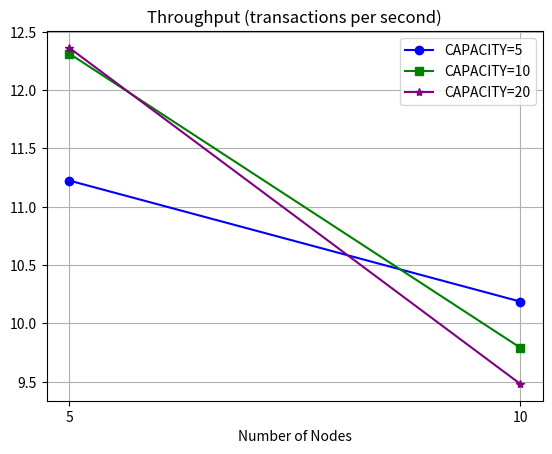

Generate this figure with matplotlib: (Note: this script raises an exception after producing the figure.)
import matplotlib.pyplot as plt
import numpy as np

import re

def to_snake_case(text):
    # Remove the text inside parentheses
    text_no_parentheses = re.sub(r'\(.*\)', '', text).strip()
    # Convert the remaining text to snake case
    snake_case_text = re.sub(r'\s+', '_', text_no_parentheses).lower()
    return snake_case_text

def draw_plots(v1, v1b, v2, v2b, v3, v3b, xlabel, title):
    nodes = np.array([5, 10])
    configurations = ['CAPACITY=5', 'CAPACITY=10', 'CAPACITY=20']
    
    
    data = {}
    data[configurations[0]] = np.array([v1, v1b])
    data[configurations[1]] = np.array([v2, v2b])
    data[configurations[2]] = np.array([v3, v3b])


    # Create a new plot
    fig, ax = plt.subplots()

    # Plot each set of data with a different color/marker
    colors = ['blue', 'green', 'purple']
    markers = ['o', 's', '*']

    for i, config in enumerate(configurations):
        ax.plot(nodes, data[config], label=f'{config}', color=colors[i], marker=markers[i])

    # Set the x-axis and y-axis labels
    ax.set_xlabel(xlabel)
    #ax.set_ylabel('Throughput (transactions per second)')

    # Set the title of the graph
    ax.set_title(title)

    # Set x-axis to only show 5 and 10
    ax.set_xticks([5, 10])

    # Display the legend
    ax.legend()

    # Display grid
    plt.grid(True)

    # Save the plot
    plt.savefig(f'./graphs/{to_snake_case(title)}.png')



# Plot for throughput
v1 = np.mean([9.331358, 15.375154, 9.378872, 13.259394, 8.774589])
v2 = np.mean([10.391538, 17.164397, 9.729683, 14.340055, 9.930661])
v3 = np.mean([10.529440, 18.788317, 9.428368, 13.337049, 9.718499])

v1b = np.mean([10.625859, 18.565225, 8.952322, 12.168245, 9.236935, 9.213880, 8.383090, 8.559336, 9.066058, 7.106778])
v2b = np.mean([9.517590, 17.766291, 8.801946, 12.542743, 9.313786, 8.492372, 7.572207, 8.341033, 8.368959, 7.209342])
v3b = np.mean([10.259409, 16.378631, 8.285317, 11.578684, 8.775040, 8.333500, 7.968240, 8.245580, 8.034943, 6.964961])

draw_plots(v1, v1b, v2, v2b, v3, v3b, 'Number of Nodes', 'Throughput (transactions per second)')


# Plot for block time
v1 = 0.520344
v2 = 0.566399
v3 = 1.030447
v1b = 0.681229
v2b = 1.101646
v3b = 2.004743

draw_plots(v1, v1b, v2, v2b, v3, v3b, 'Number of Nodes', 'Block Time (seconds)')
